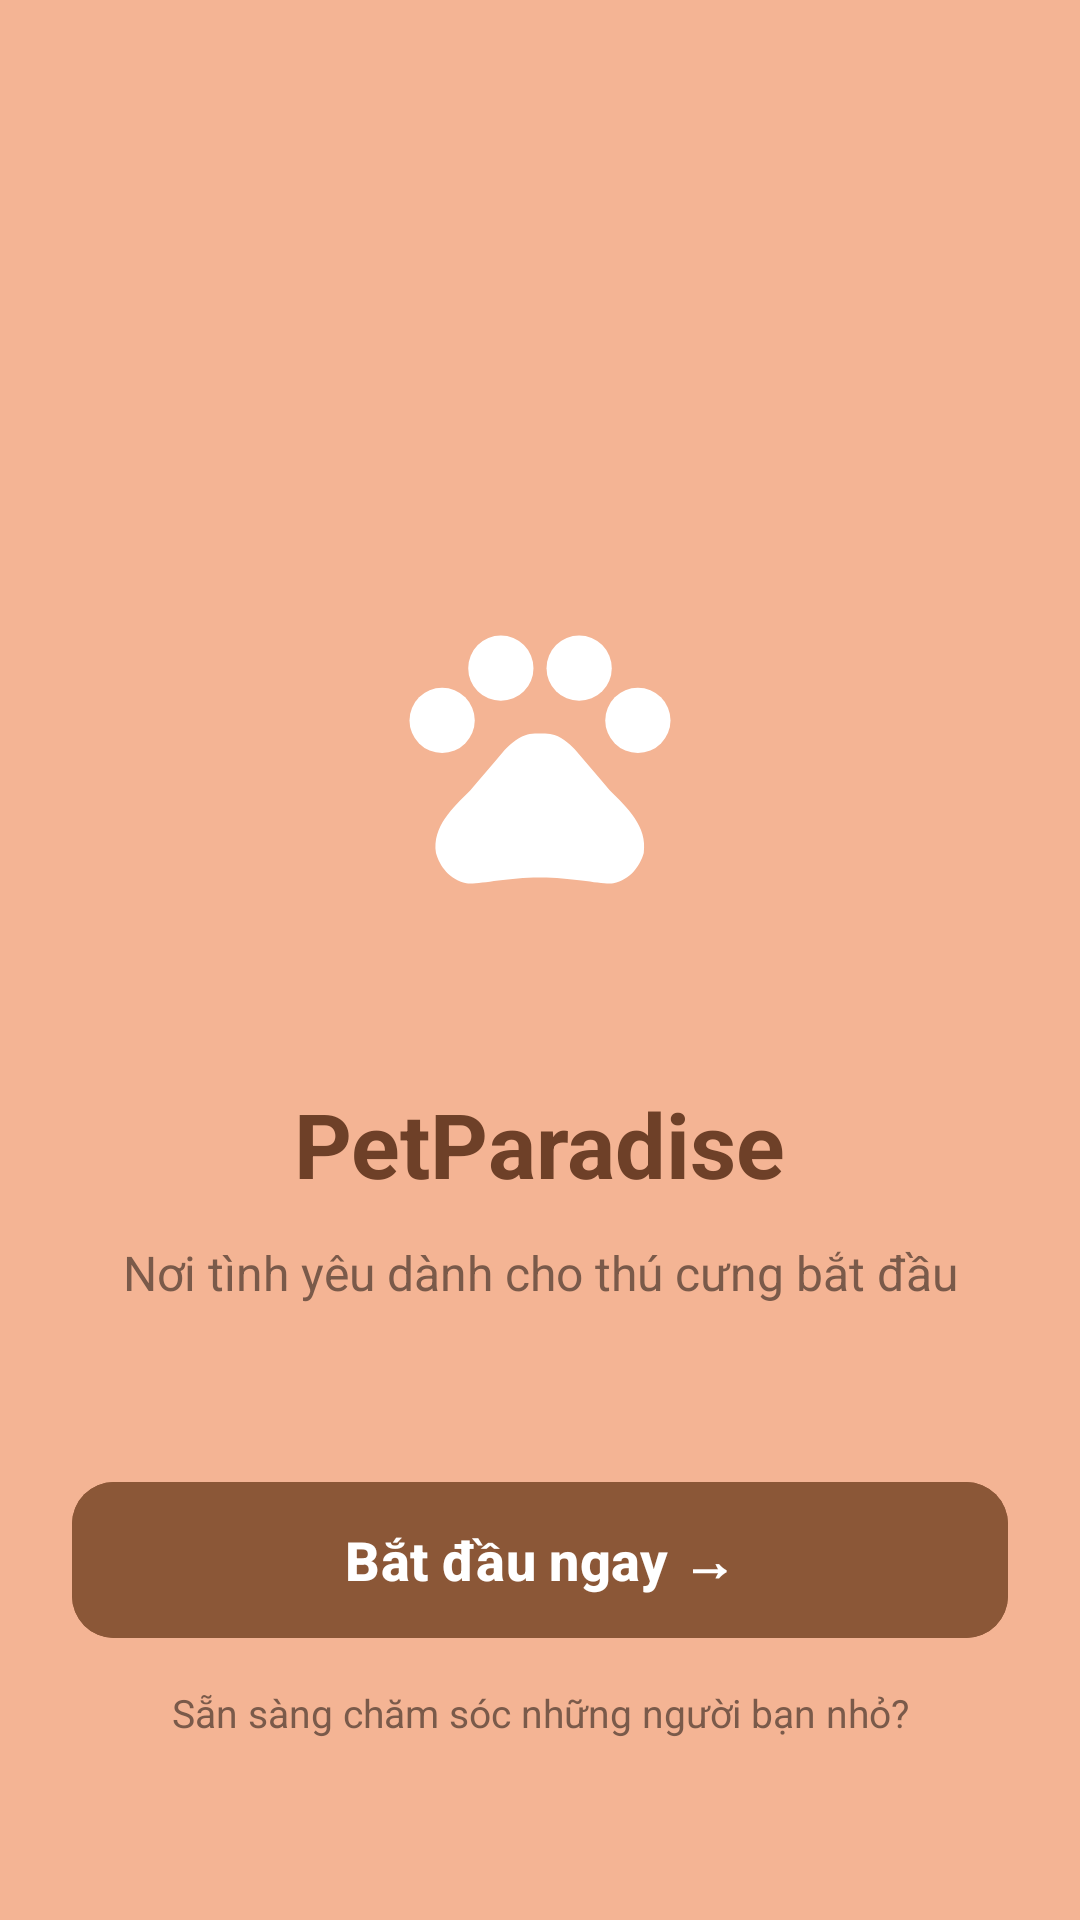

Here is an Android app screen rendered from its layout file. Give the layout XML and the strings, colors and styles it references.
<!-- AndroidManifest.xml: application theme Theme.PetParadise -->
<!-- res/layout/activity_splash.xml -->
<?xml version="1.0" encoding="utf-8"?>
<androidx.constraintlayout.widget.ConstraintLayout
    xmlns:android="http://schemas.android.com/apk/res/android"
    xmlns:app="http://schemas.android.com/apk/res-auto"
    android:layout_width="match_parent"
    android:layout_height="match_parent"
    android:background="#F4B494">

    
    <ImageView
        android:id="@+id/imgLogo"
        android:layout_width="180dp"
        android:layout_height="180dp"
        android:src="@drawable/ic_launcher_foreground"
        android:scaleType="fitCenter"
        app:layout_constraintTop_toTopOf="parent"
        app:layout_constraintBottom_toBottomOf="parent"
        app:layout_constraintVertical_bias="0.35"
        app:layout_constraintStart_toStartOf="parent"
        app:layout_constraintEnd_toEndOf="parent"/>

    
    <TextView
        android:id="@+id/txtTitle"
        android:layout_width="wrap_content"
        android:layout_height="wrap_content"
        android:text="PetParadise"
        android:textSize="30sp"
        android:textStyle="bold"
        android:textColor="#6E4028"
        android:layout_marginTop="20dp"
        app:layout_constraintTop_toBottomOf="@id/imgLogo"
        app:layout_constraintStart_toStartOf="parent"
        app:layout_constraintEnd_toEndOf="parent"/>

    
    <TextView
        android:id="@+id/txtSlogan"
        android:layout_width="0dp"
        android:layout_height="wrap_content"
        android:text="Nơi tình yêu dành cho thú cưng bắt đầu"
        android:textAlignment="center"
        android:textSize="16sp"
        android:textColor="#7A5A4A"
        android:layout_marginTop="12dp"
        android:layout_marginStart="40dp"
        android:layout_marginEnd="40dp"
        app:layout_constraintTop_toBottomOf="@id/txtTitle"
        app:layout_constraintStart_toStartOf="parent"
        app:layout_constraintEnd_toEndOf="parent"/>

    
    <com.google.android.material.button.MaterialButton
        android:id="@+id/btnStart"
        android:layout_width="0dp"
        android:layout_height="60dp"
        android:text="Bắt đầu ngay →"
        android:textAllCaps="false"
        android:textSize="18sp"
        android:textStyle="bold"
        android:textColor="#FFFFFF"
        android:layout_marginStart="24dp"
        android:layout_marginEnd="24dp"
        android:layout_marginBottom="90dp"
        app:cornerRadius="14dp"
        android:backgroundTint="#8B5737"
        app:layout_constraintBottom_toBottomOf="parent"
        app:layout_constraintStart_toStartOf="parent"
        app:layout_constraintEnd_toEndOf="parent"/>

    
    <TextView
        android:id="@+id/txtFooter"
        android:layout_width="wrap_content"
        android:layout_height="wrap_content"
        android:layout_marginTop="12dp"
        android:text="Sẵn sàng chăm sóc những người bạn nhỏ?"
        android:textColor="#7A5A4A"
        android:textSize="13sp"
        app:layout_constraintEnd_toEndOf="parent"
        app:layout_constraintStart_toStartOf="parent"
        app:layout_constraintTop_toBottomOf="@id/btnStart" />

</androidx.constraintlayout.widget.ConstraintLayout>
<!-- resources referenced by this layout -->
<resources>
  <!-- drawable ic_launcher_foreground (drawable) -->
  <?xml version="1.0" encoding="utf-8"?>
  <vector xmlns:android="http://schemas.android.com/apk/res/android"
      android:width="108dp"
      android:height="108dp"
      android:viewportWidth="24"
      android:viewportHeight="24"
      android:tint="#FFFFFF">
    <group android:scaleX="0.58"
        android:scaleY="0.58"
        android:translateX="5.04"
        android:translateY="5.04">
      <path
          android:fillColor="@android:color/white"
          android:pathData="M4.5,9.5m-2.5,0a2.5,2.5 0,1 1,5 0a2.5,2.5 0,1 1,-5 0"/>
      <path
          android:fillColor="@android:color/white"
          android:pathData="M9,5.5m-2.5,0a2.5,2.5 0,1 1,5 0a2.5,2.5 0,1 1,-5 0"/>
      <path
          android:fillColor="@android:color/white"
          android:pathData="M15,5.5m-2.5,0a2.5,2.5 0,1 1,5 0a2.5,2.5 0,1 1,-5 0"/>
      <path
          android:fillColor="@android:color/white"
          android:pathData="M19.5,9.5m-2.5,0a2.5,2.5 0,1 1,5 0a2.5,2.5 0,1 1,-5 0"/>
      <path
          android:fillColor="@android:color/white"
          android:pathData="M17.34,14.86c-0.87,-1.02 -1.6,-1.89 -2.48,-2.91 -0.46,-0.54 -1.05,-1.08 -1.75,-1.32 -0.11,-0.04 -0.22,-0.07 -0.33,-0.09 -0.25,-0.04 -0.52,-0.04 -0.78,-0.04s-0.53,0 -0.79,0.05c-0.11,0.02 -0.22,0.05 -0.33,0.09 -0.7,0.24 -1.28,0.78 -1.75,1.32 -0.87,1.02 -1.6,1.89 -2.48,2.91 -1.31,1.31 -2.92,2.76 -2.62,4.79 0.29,1.02 1.02,2.03 2.33,2.32 0.73,0.15 3.06,-0.44 5.54,-0.44h0.18c2.48,0 4.81,0.58 5.54,0.44 1.31,-0.29 2.04,-1.31 2.33,-2.32 0.31,-2.04 -1.3,-3.49 -2.61,-4.8z"/>
    </group>
  </vector>
  <style name="Theme.PetParadise" parent="Base.Theme.PetParadise" />
  <style name="Base.Theme.PetParadise" parent="Theme.Material3.DayNight.NoActionBar">
          
          
      </style>
</resources>
